The GitHub repository KiranYBPatil/Sugarcane_Disease_Detector contains a labelled image folder "dataset" with 6 categories: bacterial blights, healthy, mosaic, red rot, rust, yellow. Examples follow, each with its label.

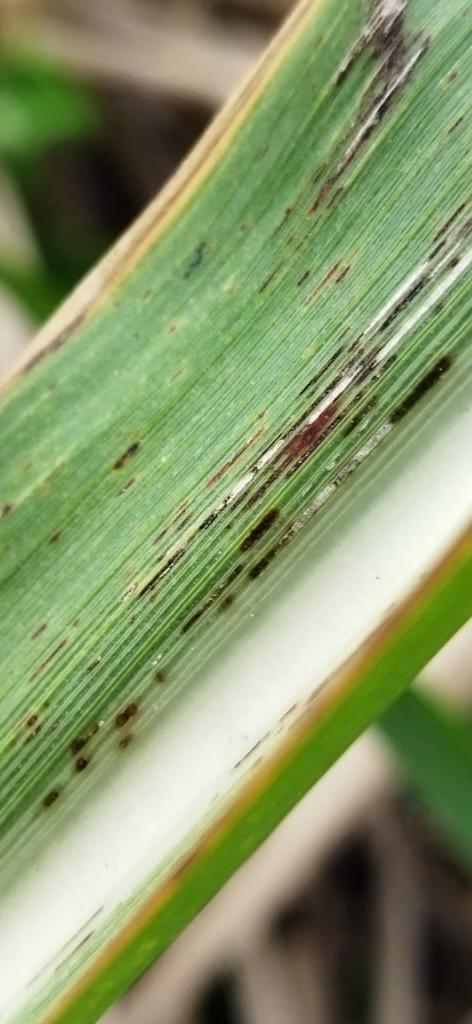
Label: rust

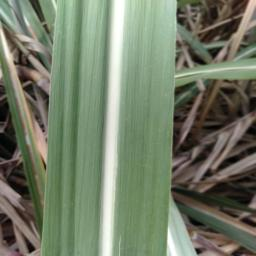
Label: healthy

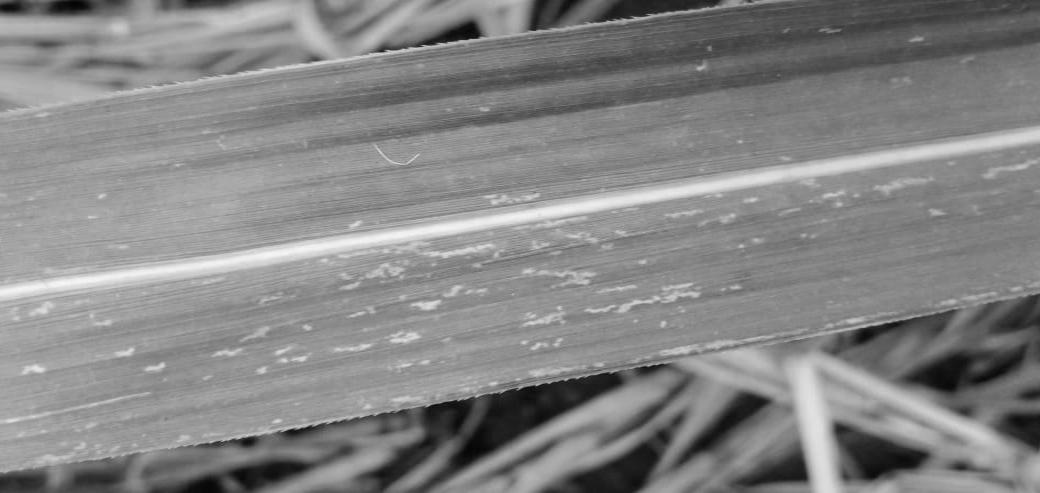
Label: mosaic

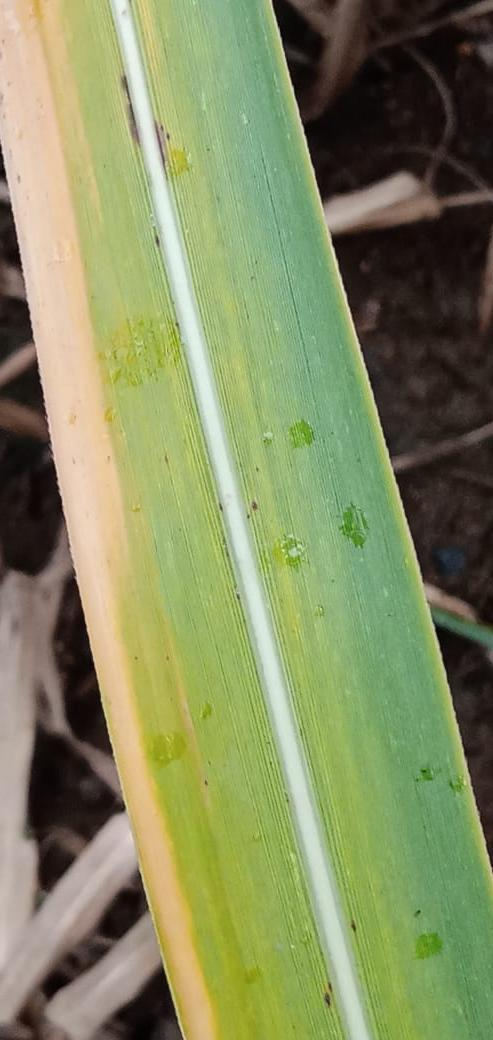
Label: yellow

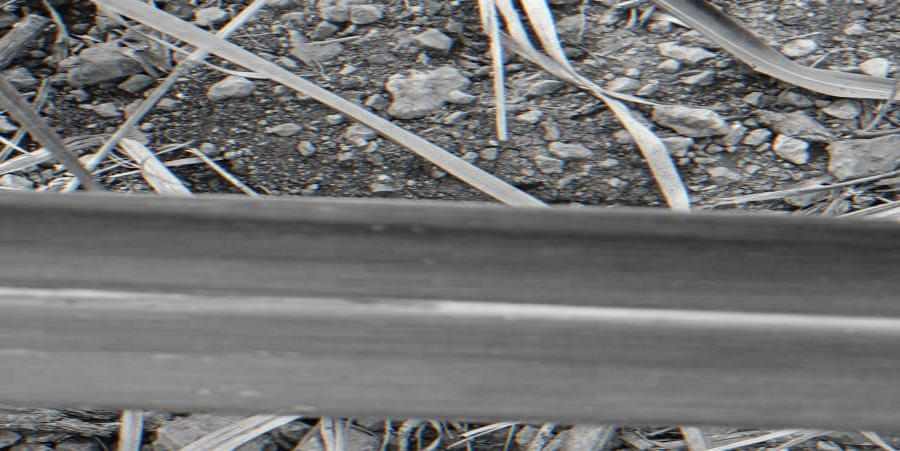
Label: red rot

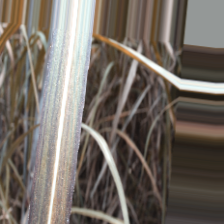
Label: bacterial blights
